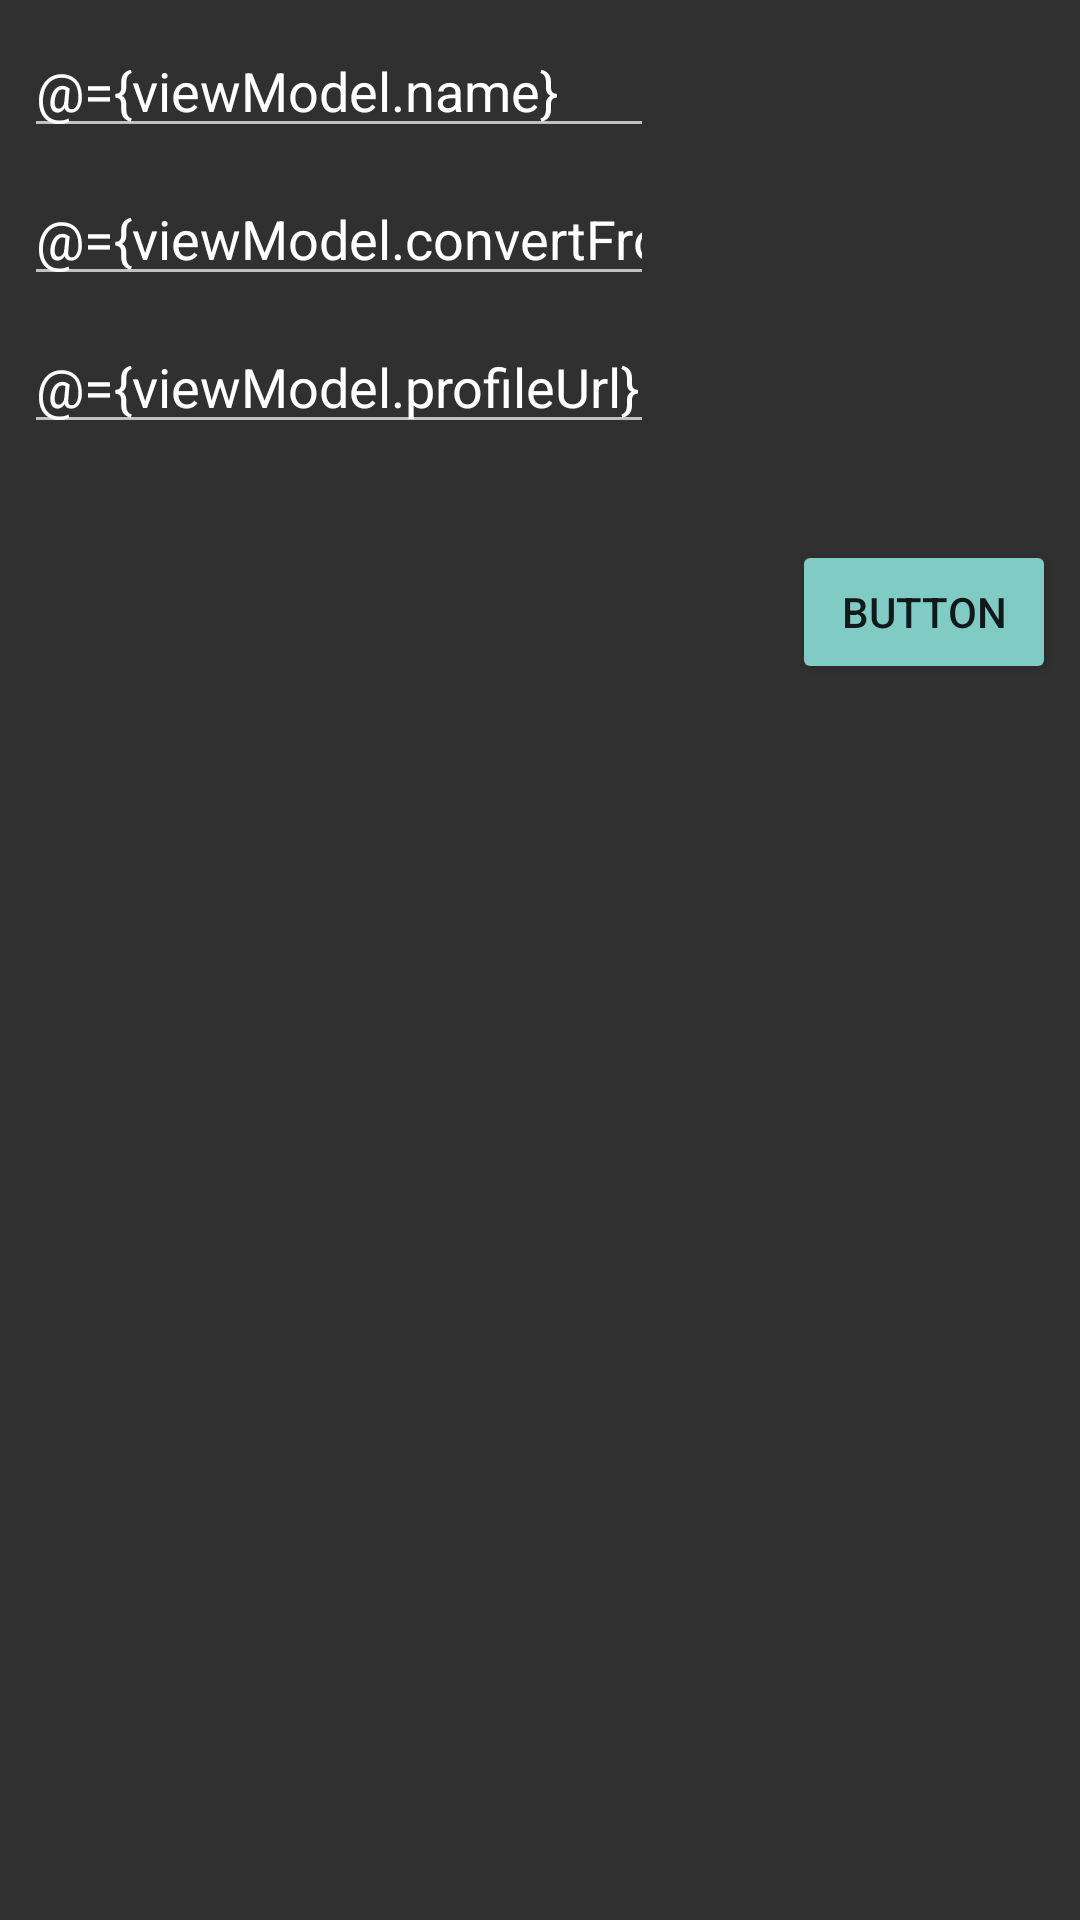

Here is an Android app screen rendered from its layout file. Give the layout XML and the strings, colors and styles it references.
<!-- AndroidManifest.xml: application theme AppTheme -->
<!-- res/layout/activity_edit.xml -->
<?xml version="1.0" encoding="utf-8"?>
<layout xmlns:tools="http://schemas.android.com/tools"
    xmlns:android="http://schemas.android.com/apk/res/android"
    xmlns:app="http://schemas.android.com/apk/res-auto">

    <data>

        <variable
            name="viewModel"
            type="com.vsevolodvisnevskij.presentation.screens.edit.EditUserViewModel" />
    </data>

    <android.support.constraint.ConstraintLayout
        android:layout_width="match_parent"
        android:layout_height="match_parent">


        <EditText
            android:id="@+id/name_editText"
            android:layout_width="wrap_content"
            android:layout_height="wrap_content"
            android:layout_marginStart="8dp"
            android:layout_marginTop="8dp"
            android:ems="10"
            android:inputType="textPersonName"
            android:text="@={viewModel.name}"
            app:layout_constraintStart_toStartOf="parent"
            app:layout_constraintTop_toTopOf="parent" />

        <EditText
            android:id="@+id/age_editText"
            android:layout_width="wrap_content"
            android:layout_height="wrap_content"
            android:layout_marginStart="8dp"
            android:layout_marginTop="8dp"
            android:ems="10"
            android:inputType="number"
            android:text="@={viewModel.convertFromAge(viewModel.age)}"
            app:layout_constraintStart_toStartOf="parent"
            app:layout_constraintTop_toBottomOf="@+id/name_editText" />

        <EditText
            android:id="@+id/url_editText"
            android:layout_width="wrap_content"
            android:layout_height="wrap_content"
            android:layout_marginStart="8dp"
            android:layout_marginTop="8dp"
            android:ems="10"
            android:inputType="textPersonName"
            android:text="@={viewModel.profileUrl}"
            app:layout_constraintStart_toStartOf="parent"
            app:layout_constraintTop_toBottomOf="@+id/age_editText" />

        <Button
            android:id="@+id/save_button"
            android:layout_width="wrap_content"
            android:layout_height="wrap_content"
            android:layout_marginEnd="8dp"
            android:layout_marginTop="32dp"
            android:text="Button"
            app:layout_constraintEnd_toEndOf="parent"
            app:layout_constraintTop_toBottomOf="@+id/url_editText" />


    </android.support.constraint.ConstraintLayout>
</layout>
<!-- resources referenced by this layout -->
<resources>
  <style name="AppTheme" parent="Theme.AppCompat">
          <item name="buttonStyle">@style/Widget.AppCompat.Button.Colored</item>
          <item name="android:textAppearance">@style/TextAppearance.AppCompat.Large</item>
      </style>
</resources>
